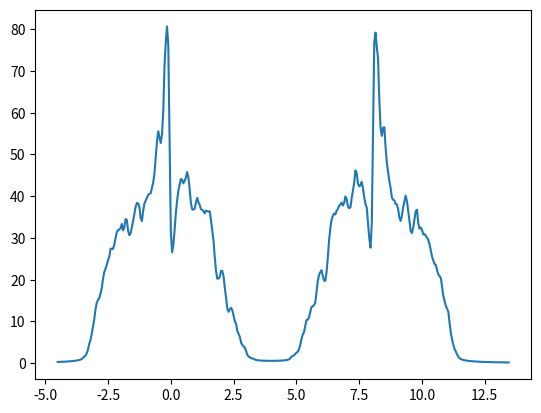

The script that saved this image:
import math
import random
import numpy as np
import numpy.linalg as la
import matplotlib.pyplot as plt

t = 1
L = 20
N = L*L

dE = 0.05
gamma = 0.05
mu = 0
U = 8
samplesAmount = 50


def GetNeigboringSitesNrs(i, j):

    jLeft = j-1
    jRight = j+1
    iUp = i-1
    iDown = i+1

    #Apply periodic boundary conditions
    if jLeft < 0:
        jLeft = L-1
    if jRight >= L:
        jRight = 0
    if iUp < 0:
        iUp = L-1
    if iDown >= L:
        iDown = 0

    ijSiteNr = i*L + j
    leftSiteNr = i*L + jLeft
    rightSiteNr = i*L + jRight
    upSitesNr = iUp*L + j
    downSitesNr = iDown*L + j

    return ijSiteNr, leftSiteNr, rightSiteNr, upSitesNr, downSitesNr

def FillHamiltonianMatrix():
    matrixH = np.matrix(np.zeros([N, N], dtype=float))
    for i in range(L):
        for j in range(L):

            ijSiteNr, leftSiteNr, rightSiteNr, upSiteNr, downSiteNr = GetNeigboringSitesNrs(i, j)

            matrixH[(ijSiteNr, leftSiteNr)] = t
            matrixH[(ijSiteNr, rightSiteNr)] = t
            matrixH[(ijSiteNr, upSiteNr)] = t
            matrixH[(ijSiteNr, downSiteNr)] = t
    return matrixH

def ApplyFalKimInteractions(matrixH):
    for i in range(N):
        randomNr = random.randint(0, 1)
        if randomNr == 1:
            matrixH[(i, i)] += U

def CalculateEnergies():
    matrixH = FillHamiltonianMatrix()
    ApplyFalKimInteractions(matrixH)
    eigVals, eigVecs = la.eig(matrixH)
    eigVals.sort()
    return eigVals

def Lorentzian(x, x0):
    lorentzian = 1 / (math.pi*gamma * (1 + ( (x-x0)/gamma )**2 ))
    return lorentzian

def CalculateDensityOfStates(energies):
    minE = -4 * t - 0.5
    maxE = 4 * t + 9.5
    Es = []
    densityOfStates = []
    E = minE
    while E <= maxE:
        densityOfStateSum = 0.0
        for energy in energies:
            densityOfStateSum += Lorentzian(energy, E) 
        Es.append(E)
        densityOfStates.append(densityOfStateSum)
        E += dE
    return Es, densityOfStates

def CalculateAverageDensityOfStates():
    aveDensityOfStates = []
    Es = {}
    for i in range(samplesAmount):
        energies = CalculateEnergies()
        Es, densityOfStates = CalculateDensityOfStates(energies)
        if i == 0:
            aveDensityOfStates = [0.0] * len(densityOfStates)
        for j in range(len(densityOfStates)):
            aveDensityOfStates[j] += densityOfStates[j]
    for k in range(len(aveDensityOfStates)):
        aveDensityOfStates[k] = aveDensityOfStates[k] / samplesAmount
    return Es, aveDensityOfStates

def f():
    # energies = CalculateEnergies()
    # Xs = np.arange(1, N + 1, 1)
    # plt.plot(Xs, energies)
    # plt.show()
    Es, aveDensityOfStates = CalculateAverageDensityOfStates()
    plt.plot(Es, aveDensityOfStates)
    plt.show()

f()